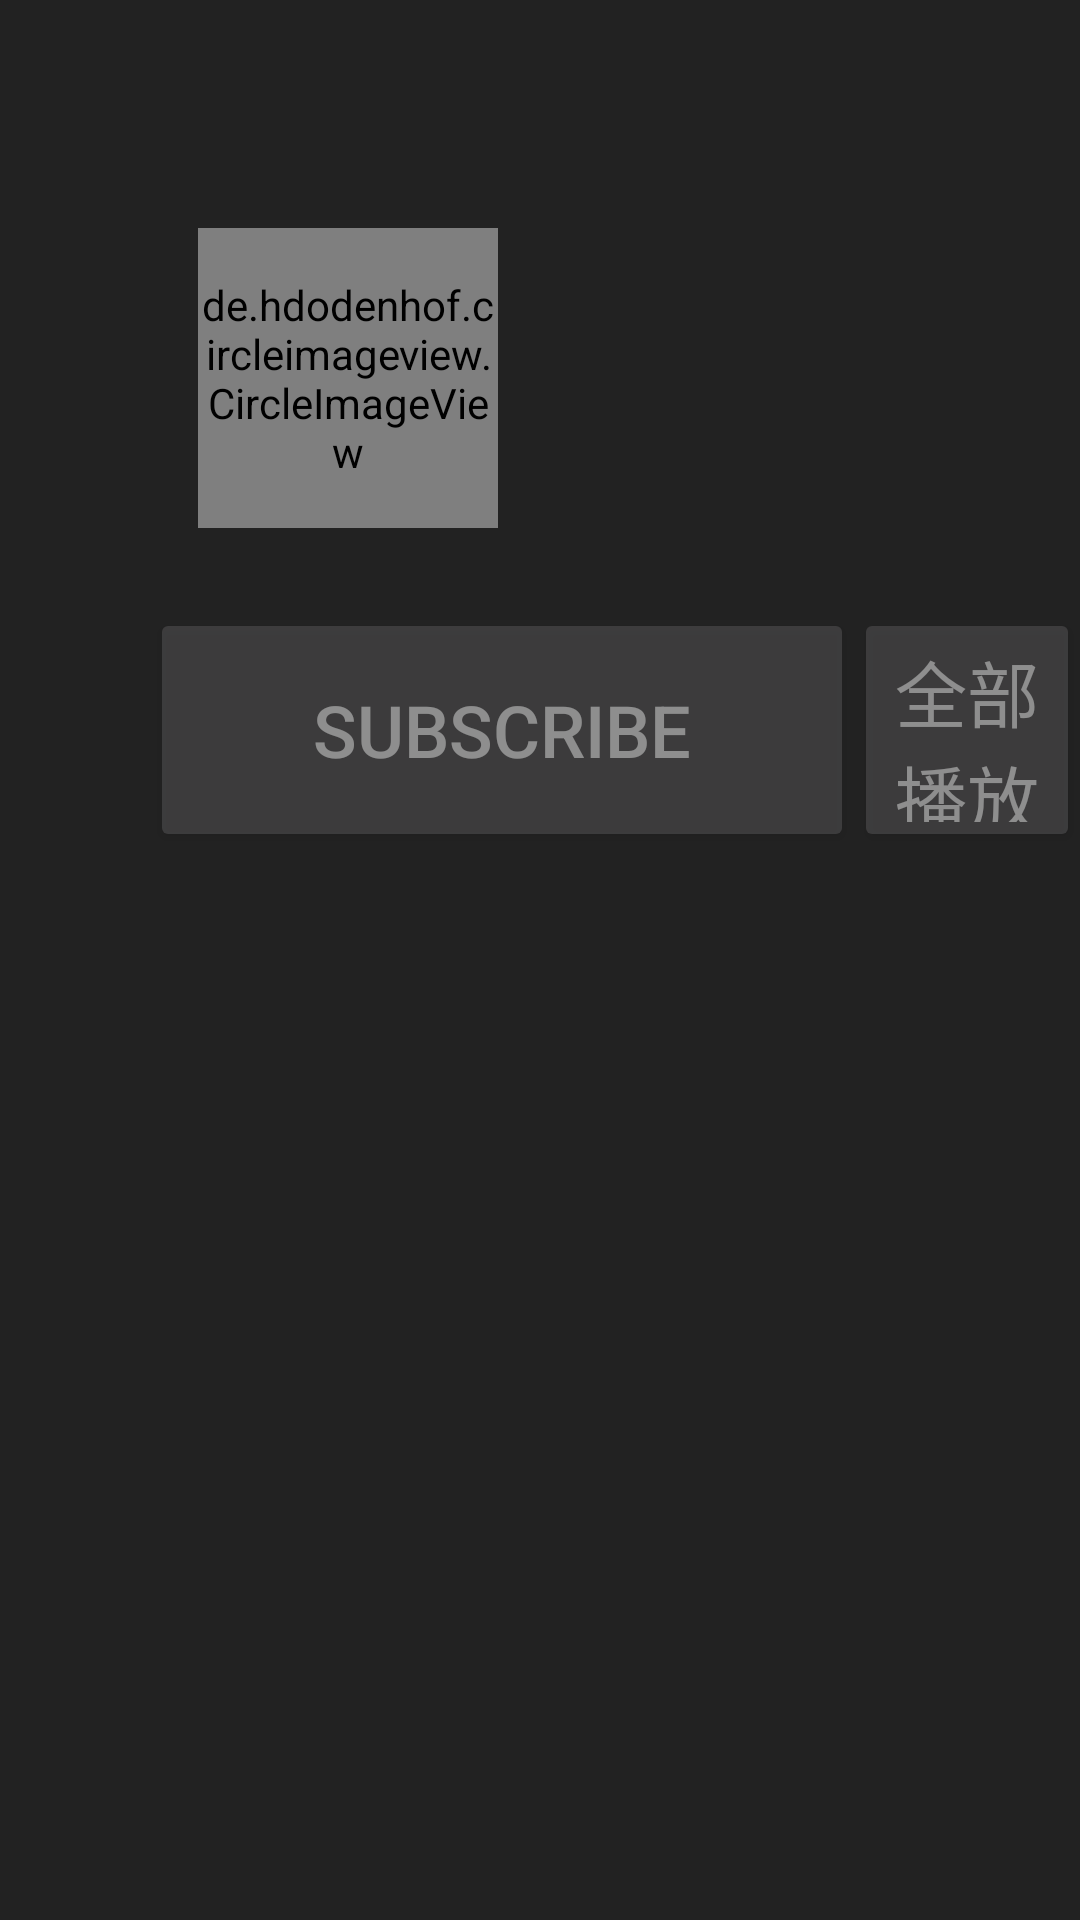

Here is an Android app screen rendered from its layout file. Give the layout XML and the strings, colors and styles it references.
<!-- AndroidManifest.xml: application theme OpeningTheme -->
<!-- res/layout/channel_header_one.xml -->
<?xml version="1.0" encoding="utf-8"?>

<RelativeLayout
    xmlns:android="http://schemas.android.com/apk/res/android"
    xmlns:app="http://schemas.android.com/apk/res-auto"
    xmlns:tools="http://schemas.android.com/tools"
    android:id="@+id/channel_header_layout"
    android:layout_width="match_parent"
    android:layout_height="wrap_content"
    android:background="?attr/contrast_background_color">

    <ImageView
        android:id="@+id/channel_background"
        android:layout_width="match_parent"
        android:layout_height="300dp"
        android:layout_alignParentTop="true"
        android:background="@drawable/subscrib_background"
        android:scaleType="fitXY"/>

    <RelativeLayout
        android:id="@+id/channel_metadata"
        android:layout_width="match_parent"
        android:layout_height="wrap_content"
        android:layout_alignParentTop="true">

        <ImageView
            android:id="@+id/channel_banner_image"
            android:layout_width="match_parent"
            android:layout_height="wrap_content"
            android:background="@android:color/black"
            android:fitsSystemWindows="true"
            android:scaleType="centerCrop"
            android:src="@drawable/channel_banner"
            android:visibility="gone"
            tools:ignore="ContentDescription"/>

        <de.hdodenhof.circleimageview.CircleImageView
            android:id="@+id/channel_avatar_view"
            android:layout_width="100dp"
            android:layout_height="100dp"
            android:layout_marginLeft="66dp"
            android:layout_marginTop="76dp"
            android:src="@drawable/buddy"
            app:civ_border_color="#ffffff"
            app:civ_border_width="2dp"
            tools:ignore="RtlHardcoded"/>

        
        <TextView
            android:id="@+id/channel_title_view"
            android:layout_width="match_parent"
            android:layout_height="wrap_content"
            android:layout_below="@id/channel_banner_image"
            android:layout_marginLeft="26.7dp"
            android:layout_marginTop="83.3dp"
            android:layout_toRightOf="@+id/channel_avatar_view"
            android:ellipsize="end"
            android:lines="1"
            android:textAppearance="?android:attr/textAppearanceLarge"
            android:textSize="46.7sp"
            tools:ignore="RtlHardcoded"
            tools:text="Lorem ipsum dolor"/>

        <TextView
            android:id="@+id/channel_subscriber_view"
            android:layout_width="match_parent"
            android:layout_height="wrap_content"
            android:layout_below="@+id/channel_title_view"
            android:layout_marginLeft="26.7dp"
            android:layout_toRightOf="@+id/channel_avatar_view"
            android:ellipsize="end"
            android:lines="1"
            android:textSize="20sp"
            android:visibility="gone"
            tools:ignore="RtlHardcoded"
            tools:text="123,141,411 subscribers"
            tools:visibility="visible"/>

        <Button
            android:id="@+id/channel_subscribe_button"
            android:layout_width="234.7dp"
            android:layout_height="81.3dp"
            android:alpha="0.5"
            android:layout_marginTop="26.7dp"
            android:layout_marginLeft="50dp"
            android:layout_below="@+id/channel_avatar_view"
            android:text="@string/subscribe_button_title"
            android:textColor="@color/white"
            android:textSize="24sp"/>

        <Button
            android:id="@+id/play_all"
            android:layout_width="234.7dp"
            android:layout_height="81.3dp"
            android:layout_below="@+id/channel_avatar_view"
            android:layout_marginTop="26.7dp"
            android:layout_toRightOf="@+id/channel_subscribe_button"
            android:alpha="0.5"
            android:text="全部播放"
            android:textColor="@color/white"
            android:textSize="24sp"/>
    </RelativeLayout>

    
    
    
    

    
    

</RelativeLayout>
<!-- resources referenced by this layout -->
<resources>
  <color name="white">#FFFFFF</color>
  <string name="subscribe_button_title">Subscribe</string>
  <style name="OpeningTheme" parent="Theme.AppCompat.NoActionBar">
          <item name="colorPrimary">@android:color/transparent</item>
          <item name="colorPrimaryDark">@android:color/transparent</item>
          <item name="colorAccent">@android:color/transparent</item>
  
          <item name="android:windowBackground">@color/dark_background_color</item>
      </style>
  <color name="dark_background_color">#222222</color>
</resources>
